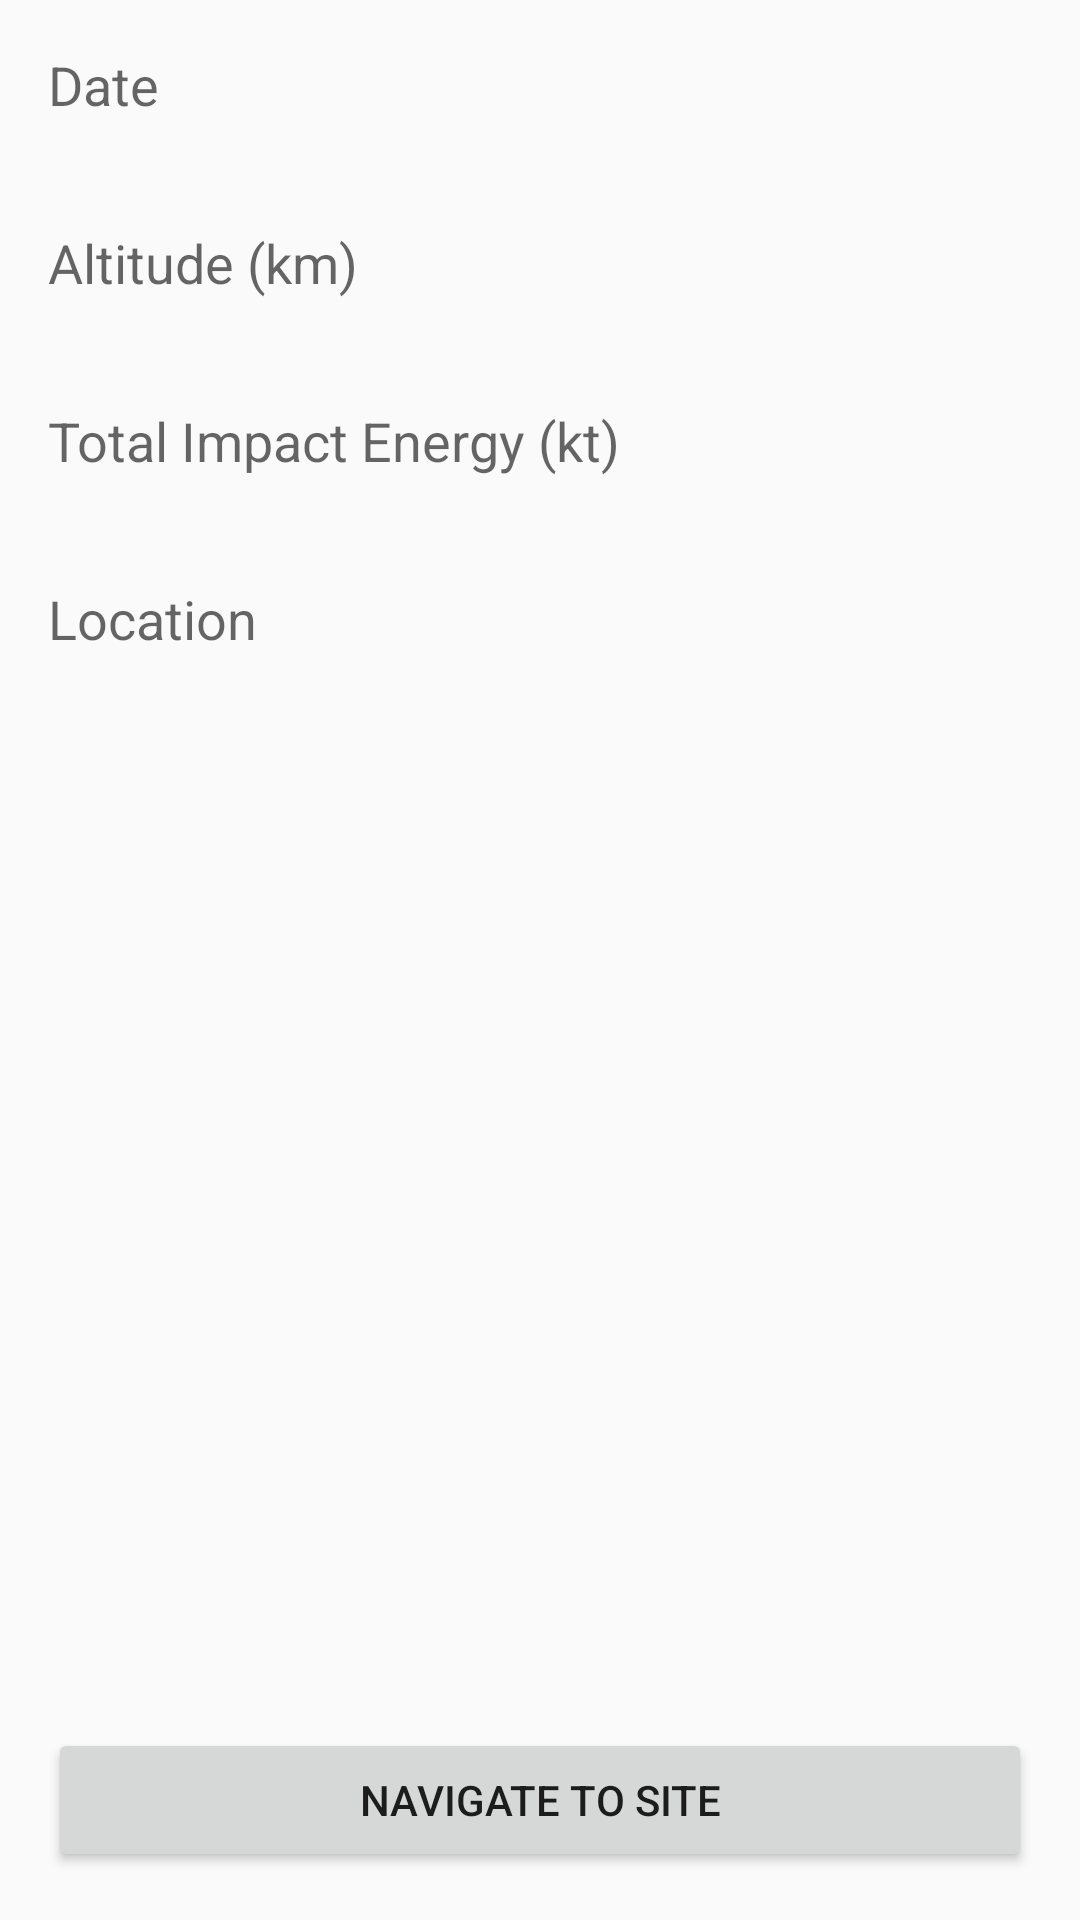

Android layout source for this screen:
<!-- AndroidManifest.xml: application theme AppTheme -->
<!-- res/layout/activity_detail.xml -->
<RelativeLayout xmlns:android="http://schemas.android.com/apk/res/android"
                xmlns:app="http://schemas.android.com/apk/res-auto"
                xmlns:tools="http://schemas.android.com/tools"
                android:layout_width="match_parent"
                android:layout_height="match_parent"
                android:paddingBottom="@dimen/activity_vertical_margin"
                android:paddingLeft="@dimen/activity_horizontal_margin"
                android:paddingRight="@dimen/activity_horizontal_margin"
                android:paddingTop="@dimen/activity_vertical_margin"
                tools:context="cz.sazel.android.teched2015.DetailActivity">

    <LinearLayout
        android:layout_width="match_parent"
        android:layout_height="wrap_content"
        android:layout_alignParentLeft="true"
        android:layout_alignParentStart="true"
        android:orientation="vertical"
        >

        <TextView
            android:layout_width="wrap_content"
            android:layout_height="wrap_content"
            android:text="@string/date"
            android:textAppearance="?android:attr/textAppearanceMedium"
            />

        <TextView
            android:id="@+id/tvDate"
            android:layout_width="match_parent"
            android:layout_height="wrap_content"
            android:textAppearance="?android:attr/textAppearanceSmall"
            android:paddingTop="@dimen/medium_padding"
            android:gravity="right"/>

        <TextView
            android:layout_width="wrap_content"
            android:layout_height="wrap_content"
            android:text="@string/altitude"
            android:textAppearance="?android:attr/textAppearanceMedium"
            />

        <TextView
            android:id="@+id/tvAltitude"
            android:layout_width="match_parent"
            android:layout_height="wrap_content"
            android:textAppearance="?android:attr/textAppearanceSmall"
            android:paddingTop="@dimen/medium_padding"
            android:gravity="right"/>

        <TextView
            android:layout_width="wrap_content"
            android:layout_height="wrap_content"
            android:text="@string/totalImpactEnergy"
            android:textAppearance="?android:attr/textAppearanceMedium"
            />

        <TextView
            android:id="@+id/tvImpactEnergy"
            android:layout_width="match_parent"
            android:layout_height="wrap_content"
            android:textAppearance="?android:attr/textAppearanceSmall"
            android:paddingTop="@dimen/medium_padding"
            android:gravity="right"/>

        <TextView
            android:layout_width="wrap_content"
            android:layout_height="wrap_content"
            android:text="@string/location"
            android:textAppearance="?android:attr/textAppearanceMedium"
            />

        <TextView
            android:id="@+id/tvLocation"
            android:layout_width="match_parent"
            android:layout_height="wrap_content"
            android:textAppearance="?android:attr/textAppearanceSmall"

            android:paddingTop="@dimen/medium_padding"
            tools:text="Chelyabinsk, Russia ewrewrwe ewrwe"
            android:gravity="right"/>
    </LinearLayout>

    <Button
        android:layout_width="match_parent"
        android:layout_height="wrap_content"
        android:text="Navigate to site"
        android:id="@+id/btNavigate"
        android:layout_alignParentBottom="true"
        android:layout_centerHorizontal="true"/>

</RelativeLayout>
<!-- resources referenced by this layout -->
<resources>
  <dimen name="activity_horizontal_margin">16dp</dimen>
  <dimen name="activity_vertical_margin">16dp</dimen>
  <dimen name="medium_padding">16dp</dimen>
  <string name="altitude">Altitude (km)</string>
  <string name="date">Date</string>
  <string name="location">Location</string>
  <string name="totalImpactEnergy">Total Impact Energy (kt)</string>
  <style name="AppTheme" parent="Theme.AppCompat.Light">
          
          
          
          <item name="colorPrimary">#ffff0034</item>
          <item name="colorPrimaryDark">#ffff0034</item>
          <item name="colorAccent">#00F</item>
      </style>
</resources>
